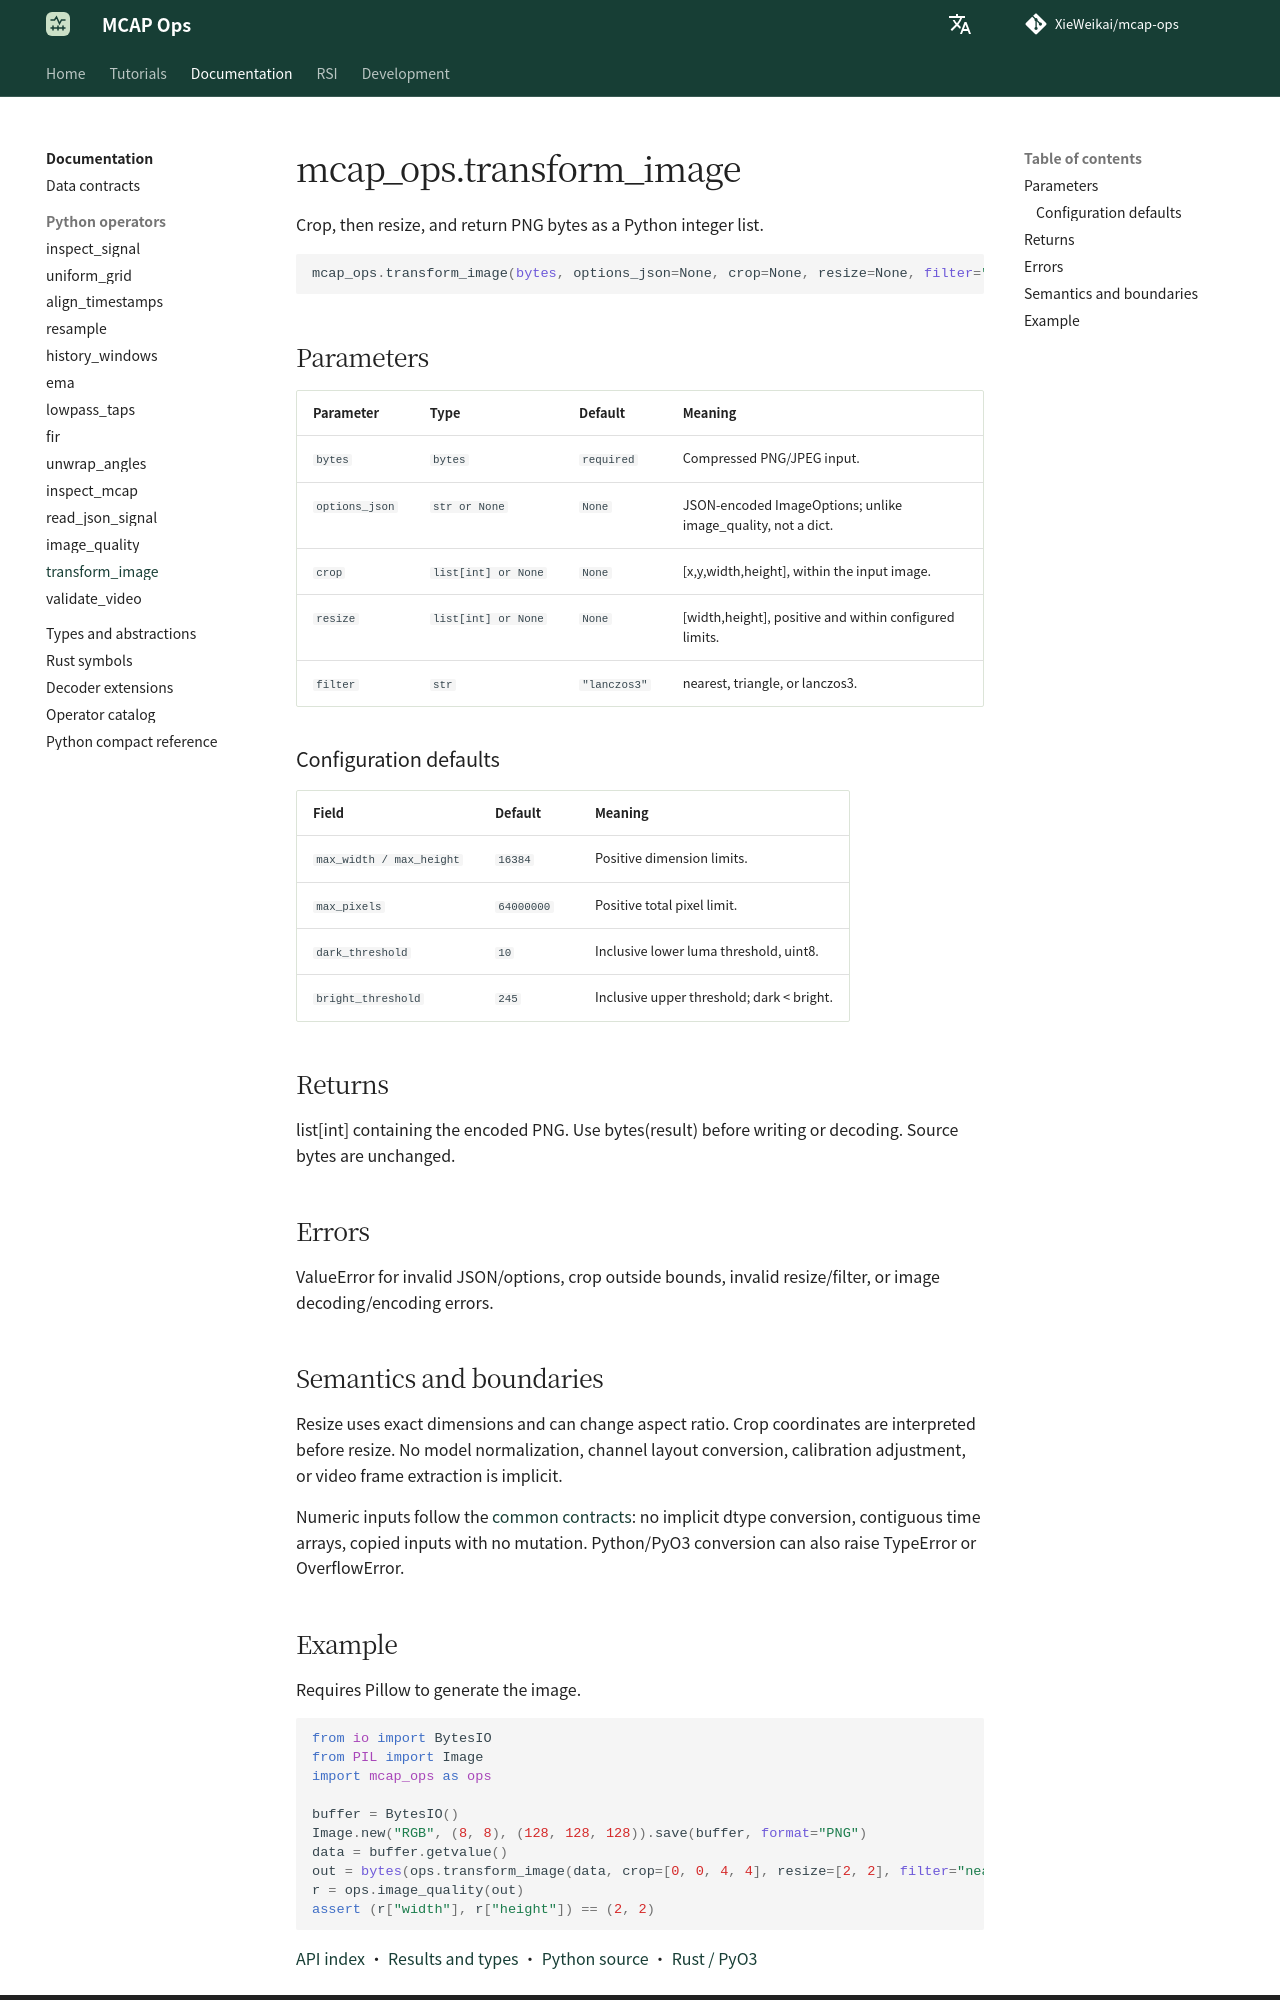

repository: XieWeikai/mcap-ops · page: reference/python/transform_image/index.html · generator: mkdocs

# mcap_ops.transform_image

**Language: English | [Chinese](../../zh/reference/python/transform_image.md)**

Crop, then resize, and return PNG bytes as a Python integer list.

```python
mcap_ops.transform_image(bytes, options_json=None, crop=None, resize=None, filter="lanczos3")
```

## Parameters

| Parameter | Type | Default | Meaning |
| --- | --- | --- | --- |
| `bytes` | `bytes` | `required` | Compressed PNG/JPEG input. |
| `options_json` | `str or None` | `None` | JSON-encoded ImageOptions; unlike image_quality, not a dict. |
| `crop` | `list[int] or None` | `None` | [x,y,width,height], within the input image. |
| `resize` | `list[int] or None` | `None` | [width,height], positive and within configured limits. |
| `filter` | `str` | `"lanczos3"` | nearest, triangle, or lanczos3. |

### Configuration defaults

| Field | Default | Meaning |
| --- | --- | --- |
| `max_width / max_height` | `16384` | Positive dimension limits. |
| `max_pixels` | `64000000` | Positive total pixel limit. |
| `dark_threshold` | `10` | Inclusive lower luma threshold, uint8. |
| `bright_threshold` | `245` | Inclusive upper threshold; dark < bright. |

## Returns

list[int] containing the encoded PNG. Use bytes(result) before writing or decoding. Source bytes are unchanged.

## Errors

ValueError for invalid JSON/options, crop outside bounds, invalid resize/filter, or image decoding/encoding errors.

## Semantics and boundaries

Resize uses exact dimensions and can change aspect ratio. Crop coordinates are interpreted before resize. No model normalization, channel layout conversion, calibration adjustment, or video frame extraction is implicit.

Numeric inputs follow the [common contracts](../index.md): no implicit dtype conversion, contiguous time arrays, copied inputs with no mutation. Python/PyO3 conversion can also raise TypeError or OverflowError.
